Dataset: dataset (GitHub, Aryawwww/Image-Programming-group-10). Classes: tomato bacterial spot, tomato late blight, tomato septoria leaf spot, tomato yellow leaf curl virus, tomato healthy.

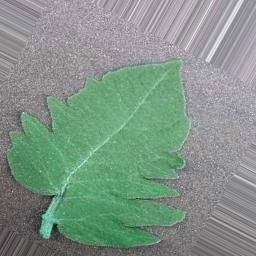
Label: tomato bacterial spot

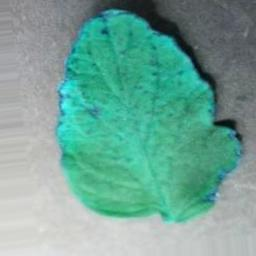
Label: tomato yellow leaf curl virus

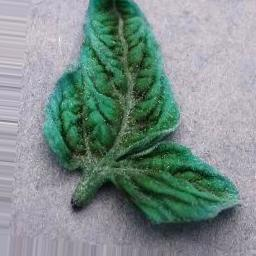
Label: tomato yellow leaf curl virus

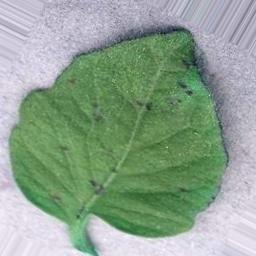
Label: tomato healthy

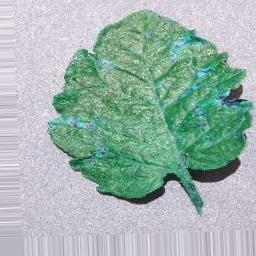
Label: tomato septoria leaf spot

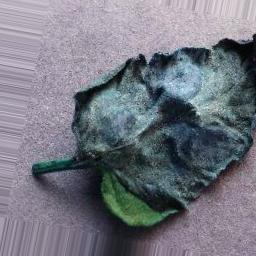
Label: tomato late blight
